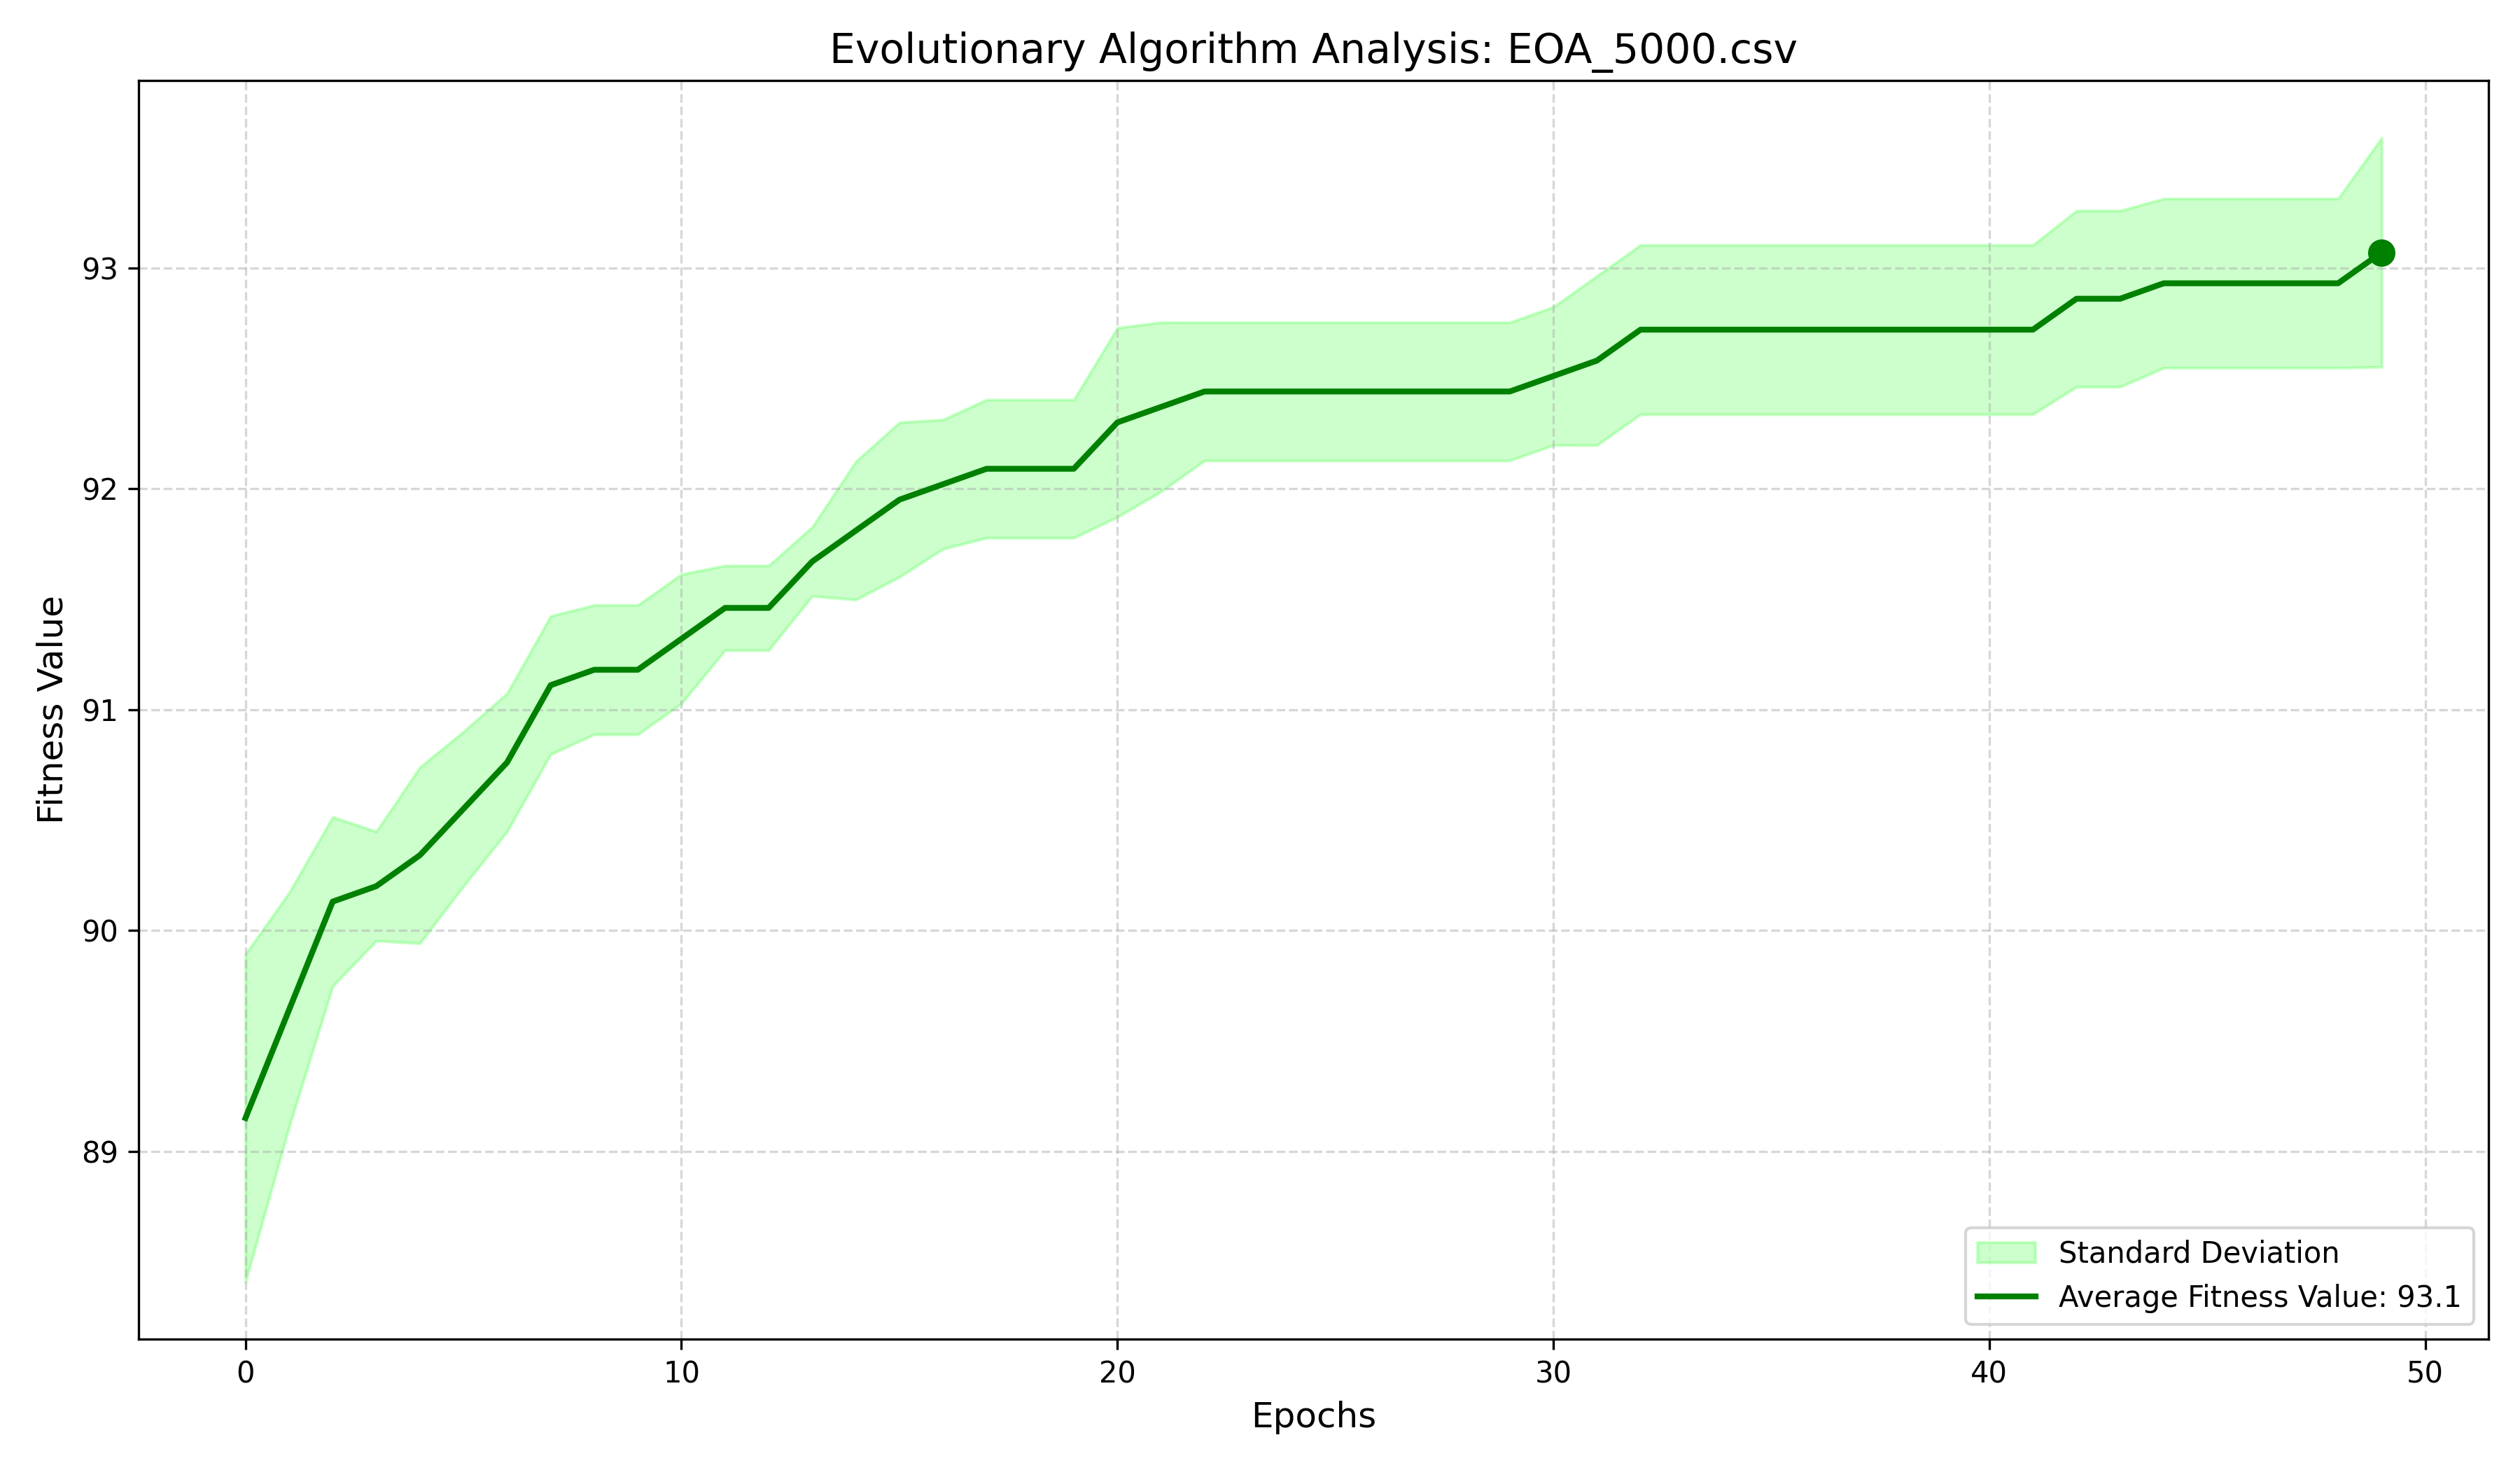

Data behind this chart, as committed beside it:
RunID, Epoch_0, Epoch_1, Epoch_2, Epoch_3, Epoch_4, Epoch_5, Epoch_6, Epoch_7, Epoch_8, Epoch_9, Epoch_10, Epoch_11, Epoch_12, Epoch_13, Epoch_14, Epoch_15, Epoch_16, Epoch_17, Epoch_18, Epoch_19, Epoch_20, Epoch_21, Epoch_22
Run_0, 88.45, 89.15, 90.2, 90.2, 90.2, 90.2, 90.2, 90.9, 91.25, 91.25, 91.6, 91.6, 91.6, 91.6, 92.3, 92.3, 92.3, 92.3, 92.3, 92.3, 92.3, 92.3, 92.3
Run_1, 89.15, 89.15, 90.2, 90.2, 90.2, 90.2, 90.9, 90.9, 90.9, 90.9, 91.25, 91.25, 91.25, 91.6, 91.6, 92.3, 92.3, 92.3, 92.3, 92.3, 93, 93, 93
Run_2, 89.5, 89.5, 89.5, 89.85, 89.85, 90.55, 90.9, 91.25, 91.25, 91.25, 91.25, 91.6, 91.6, 91.6, 91.6, 91.6, 91.6, 91.6, 91.6, 91.6, 91.95, 92.3, 92.3
Run_3, 90.2, 90.2, 90.55, 90.55, 90.55, 90.9, 90.9, 90.9, 90.9, 90.9, 90.9, 91.25, 91.25, 91.95, 91.95, 91.95, 91.95, 92.3, 92.3, 92.3, 92.3, 92.3, 92.3
Run_4, 88.45, 90.2, 90.2, 90.2, 90.9, 90.9, 90.9, 91.6, 91.6, 91.6, 91.6, 91.6, 91.6, 91.6, 91.6, 91.6, 91.95, 91.95, 91.95, 91.95, 91.95, 91.95, 92.3
